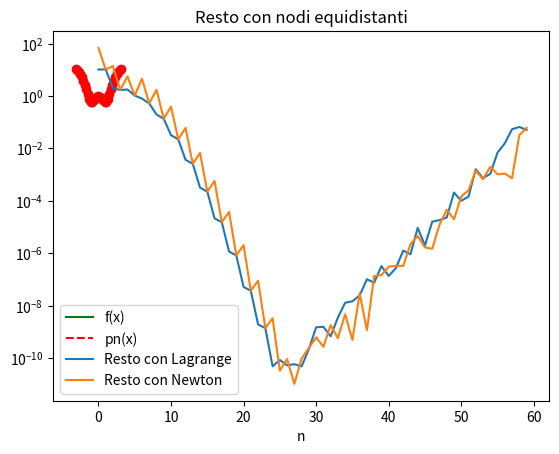
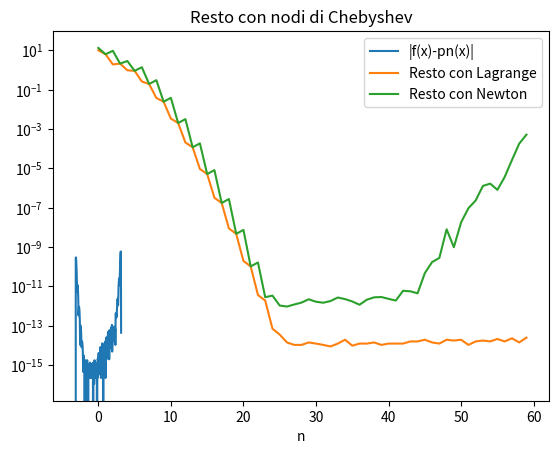

Write Python code to recreate these figures, in order.
import numpy as np
import matplotlib.pyplot as plt

# Interpolazione di Lagrange mediante formula baricentrica
# ========================================================
# Parametri di input
# xn : vettore dei nodi
# yn : vettore dei valori associati ai nodi
# x : vettore di punti in cui calcolare il polinomi di interpolazione
# ========================================================
# Parametri di output
# p : vettore di punti con il valore del polinomio in x
# ========================================================
def Lagrange(xn,yn,x):
    
    # Calcolo coefficienti formula baricentrica
    zn = Z_Coeff(xn,yn)
    
    # Calcolo polinomio interpolazione nei punti di x
    p = np.zeros(len(x))
    for i in range(len(x)):
        p[i] = CalcLagrange(x[i],xn,yn,zn)
        
    return p

# Calcolo dei coefficienti formula baricentria
def Z_Coeff(xn,yn):
    n = len(xn)
    X = np.eye(n)
    for i in range(n):
        for j in range(n):
            if j > i:
                X[i,j] = xn[i]-xn[j]
            elif j < i:
                X[i,j] = - X[j,i]
    zn = np.zeros(n)
    for j in range(n):
        zn[j] = yn[j]/np.prod(X[j,:])
    return zn

# Calcolare il polinomio di interpolazione in un punto x
def CalcLagrange(x,xn,yn,zn):
    check_nodi = abs(x-xn) < 1.0e-14
    if True in check_nodi: 
        temp = np.flatnonzero(check_nodi == True)
        j = temp[0]
        pn = yn[j]
    else:
        n = len(xn)
        S = 0
        for j in range(n):
            S = S + zn[j]/(x-xn[j])
        pn = np.prod(x-xn)*S
    return pn

# Calcolo delle differenze divise,
# ossia i coefficienti del polinomio di Newton  
# ===============================
# Parametri di input:
# ===============================
# xn : vettore dei nodi di interpolazione
# yn : vettore dei valori associati
# ===============================
# Parametri di output:
# ===============================
# vettore dei coefficienti del polinomio di Newton (differenze divise) 

def CoefficientiNewton(xn,yn):
    n = len(xn)
    A = np.zeros((n,n))
    for i in range(0,n):
        A[i,0] = yn[i]
    for j in range(1,n+1):
         for i in range(j,n):
             A[i,j] = (A[i,j-1] - A[i-1,j-1]) / (xn[i] - xn[i-j])
    return np.diagonal(A)

# Calcolo del polinomio di Newton
# ===============================
# Parametri di input:
# ===============================
# x : punto in cui calcolare il polinomio
# xn : vettore dei nodi di interpolazione
# d : vettore dei coefficienti
# ===============================
# Parametri di output:
# ===============================
# p : polinomio di Newton calcolato nel punto x

def CalcoloPolinomioNewton(x, xn, d):
    n = len(d)
    p = d[-1]
    for i in range(n-1,-1,-1):
        p = d[i] + p*(x-xn[i])
    return p

def Newton(xn,yn,x):
    d = CoefficientiNewton(xn,yn)
    px = CalcoloPolinomioNewton(x,xn,d)
    return px

def funz(x):
    y = x**2 + np.cos(2*x)
    return y

# Dati di interpolazione
a = -np.pi ; b = np.pi
n = 30 # Grado del polinomio
xn = np.linspace(a,b,n+1)
yn = funz(xn)

# Calcolo funzione e polinomio di interpolazione
x = np.linspace(a,b,200)
px = Newton(xn,yn,x)
fx = funz(x)

# Grafico funzione e polinomio
plt.figure(1)
plt.plot(x,fx,'g-',label='f(x)')
plt.plot(x,px,'r--',label='pn(x)')
plt.plot(xn,yn,'ro')
plt.xlabel('x')
plt.legend()
plt.title('Polinomio di interpolazione di Newton')
plt.show()

# Grafico del resto
plt.figure(2)
plt.semilogy(x,abs(fx-px),label='|f(x)-pn(x)|')
plt.xlabel('x')
plt.legend()
plt.title('Resto di interpolazione')
plt.show()

# Confronto delle formule di interpolazione

def funz(x):
    y = x**2 + np.cos(2*x)
    return y

# Dati di interpolazione
a = -np.pi ; b = np.pi

# Calcolo della funzione
x = np.linspace(a,b,400)
fx = funz(x)

# Calcolo dei polinomi e resto al variare di n con nodi equidistanti
nmax = 60
RL = np.zeros(nmax)
RN = np.zeros(nmax)
for n in range(nmax):
    
    # Calcolo nodi e valore funzione nei nodi
    xn = np.linspace(a,b,n+1)
    yn = funz(xn)
    
    # Calcolo polinomi di interpolazione di grado n
    pxL = Lagrange(xn,yn,x)
    pxN = Newton(xn,yn,x)
    
    # Calcolo max Resto per pol. interp. grado n
    RL[n] = max(abs(fx-pxL))
    RN[n] = max(abs(fx-pxN))
    
# Rappresentazione grafica del resto al variare di n con nodi equidistanti
plt.figure(1)
plt.semilogy(range(nmax),RL,label='Resto con Lagrange')
plt.semilogy(range(nmax),RN,label='Resto con Newton')
plt.xlabel('n')
plt.legend()
plt.title('Resto con nodi equidistanti')
plt.show()

# Calcolo dei polinomi e resto al variare di n con nodi di Chebyshev
nmax = 60
RL = np.zeros(nmax)
RN = np.zeros(nmax)
for n in range(nmax):
    
    # Calcolo nodi e valore funzione nei nodi
    k = np.array(range(n,-1,-1))
    t = np.cos((2*k+1)*np.pi/2/(n+1)) 
    xn = (a+b)/2 + (b-a)/2*t
    yn = funz(xn)
    
    # Calcolo polinomi di interpolazione di grado n
    pxL = Lagrange(xn,yn,x)
    pxN = Newton(xn,yn,x)
    
    # Calcolo max Resto per pol. interp. grado n
    RL[n] = max(abs(fx-pxL))
    RN[n] = max(abs(fx-pxN))
    
# Rappresentazione grafica del resto al variare di n con nodi di Chebyshev
plt.figure(2)
plt.semilogy(range(nmax),RL,label='Resto con Lagrange')
plt.semilogy(range(nmax),RN,label='Resto con Newton')
plt.xlabel('n')
plt.legend()
plt.title('Resto con nodi di Chebyshev')
plt.show()

